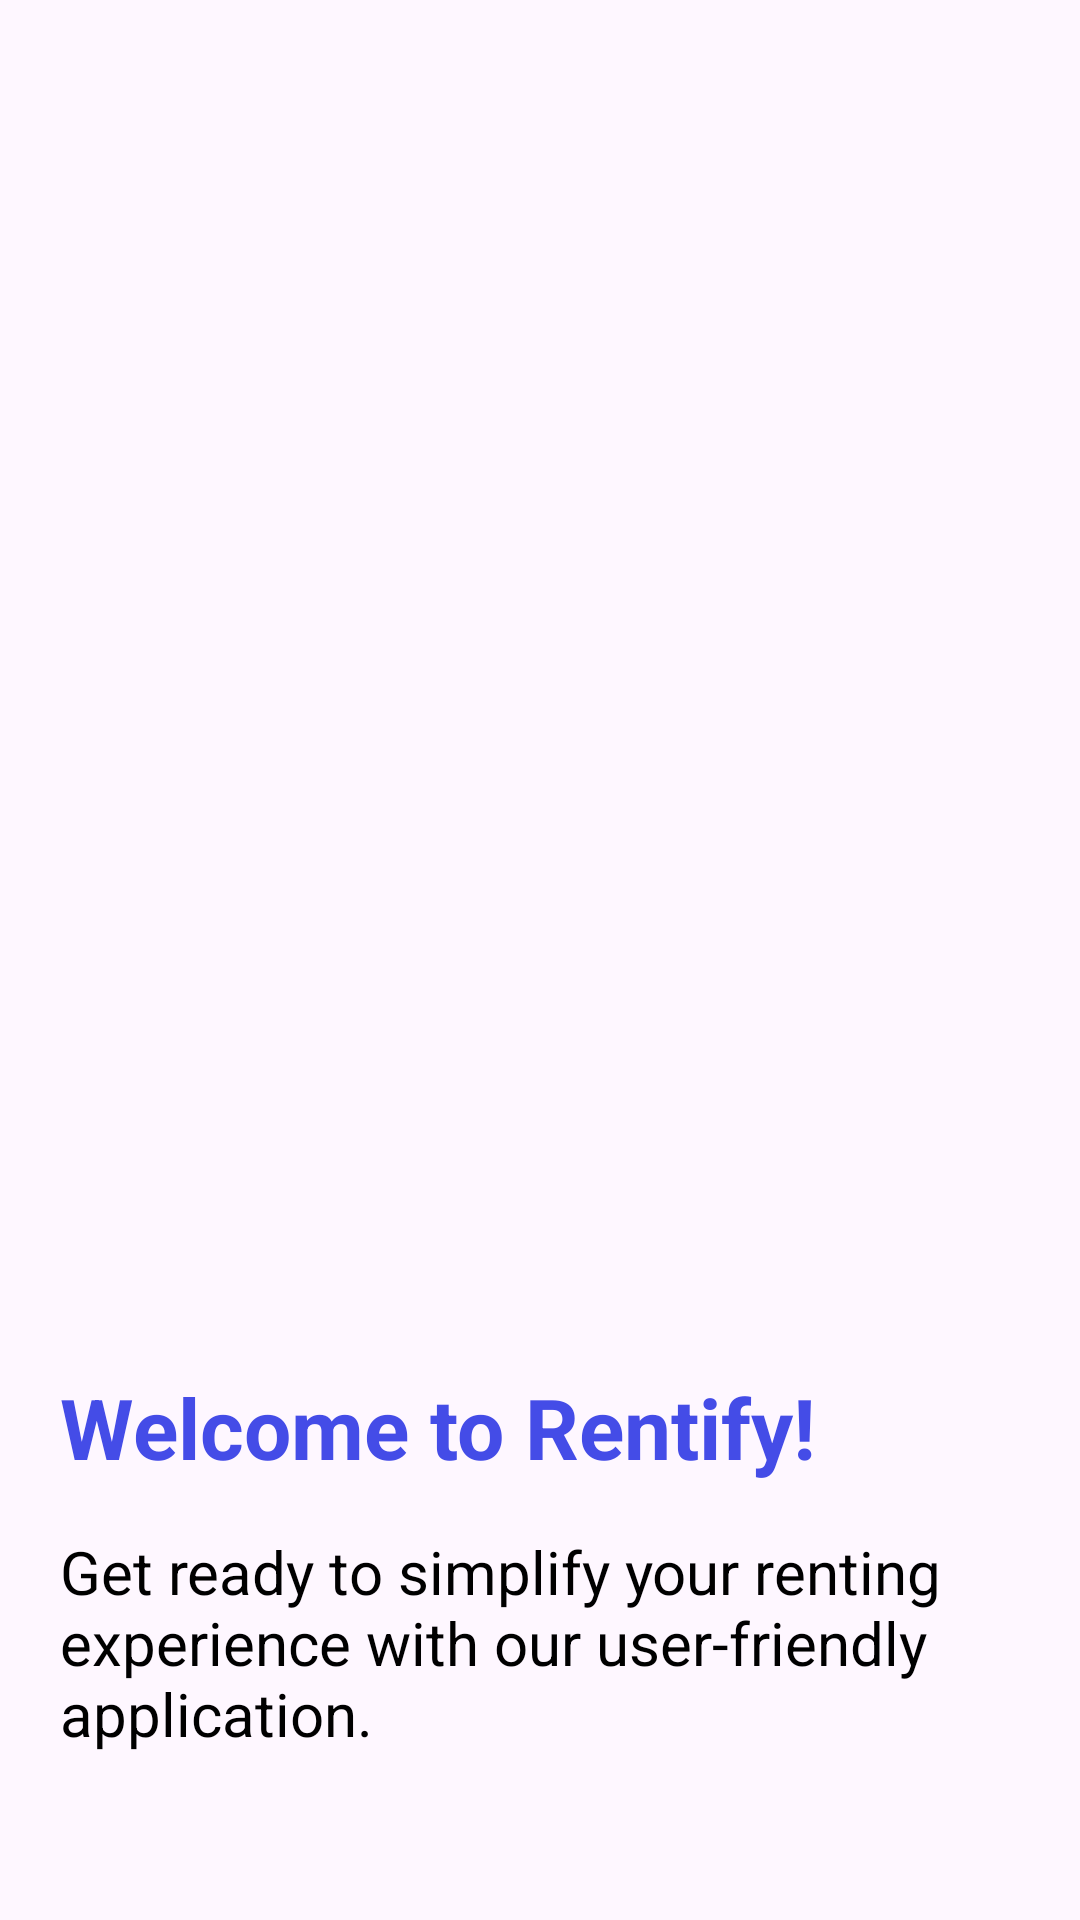

Android layout source for this screen:
<!-- AndroidManifest.xml: application theme Theme.Rentify -->
<!-- res/layout/activity_onboarding.xml -->
<?xml version="1.0" encoding="utf-8"?>
<androidx.constraintlayout.widget.ConstraintLayout xmlns:android="http://schemas.android.com/apk/res/android"
    xmlns:app="http://schemas.android.com/apk/res-auto"
    xmlns:tools="http://schemas.android.com/tools"
    android:layout_width="match_parent"
    android:layout_height="match_parent"
    tools:context=".OnboardingActivity">


    <LinearLayout
        android:layout_width="match_parent"
        android:layout_height="match_parent"
        android:orientation="vertical"
        tools:layout_editor_absoluteX="0dp"
        tools:layout_editor_absoluteY="-77dp">

        <ImageView
            android:id="@+id/imageView3"
            android:layout_width="match_parent"
            android:layout_height="441dp"
            android:baselineAligned="false"
            android:contentDescription="onboarding"
            android:scaleType="fitXY"
            app:layout_constraintBottom_toBottomOf="parent"
            app:layout_constraintLeft_toLeftOf="parent"
            app:layout_constraintRight_toRightOf="parent"
            app:layout_constraintTop_toTopOf="parent"
            app:srcCompat="@drawable/home" />

        <TextView
            android:id="@+id/textView5"
            android:layout_width="match_parent"
            android:layout_height="wrap_content"
            android:layout_marginStart="20dp"
            android:layout_marginTop="16dp"
            android:layout_marginBottom="16dp"
            android:text="Welcome to Rentify!"
            android:textAlignment="textStart"
            android:textColor="#444CE7"
            android:textSize="28sp"
            android:textStyle="bold" />

        <TextView
            android:id="@+id/textView6"
            android:layout_width="match_parent"
            android:layout_height="wrap_content"
            android:layout_marginStart="20dp"
            android:layout_marginEnd="20dp"
            android:text="Get ready to simplify your renting experience with our user-friendly application."
            android:textAlignment="gravity"
            android:textColor="#000000"
            android:textSize="20sp" />

        <LinearLayout
            android:layout_width="match_parent"
            android:layout_height="match_parent"
            android:layout_marginTop="60dp"
            android:layout_marginEnd="10dp"
            android:orientation="horizontal">

            <View
                android:layout_width="0dp"
                android:layout_height="wrap_content"
                android:layout_weight="1" />

            <Button
                android:id="@+id/getStartedBtn"
                android:layout_width="wrap_content"
                android:layout_height="wrap_content"
                android:text="Get Started" />
        </LinearLayout>


    </LinearLayout>
</androidx.constraintlayout.widget.ConstraintLayout>
<!-- resources referenced by this layout -->
<resources>
  <style name="Theme.Rentify" parent="Base.Theme.Rentify" />
  <style name="Base.Theme.Rentify" parent="Theme.Material3.DayNight.NoActionBar">
          
          
      </style>
</resources>
